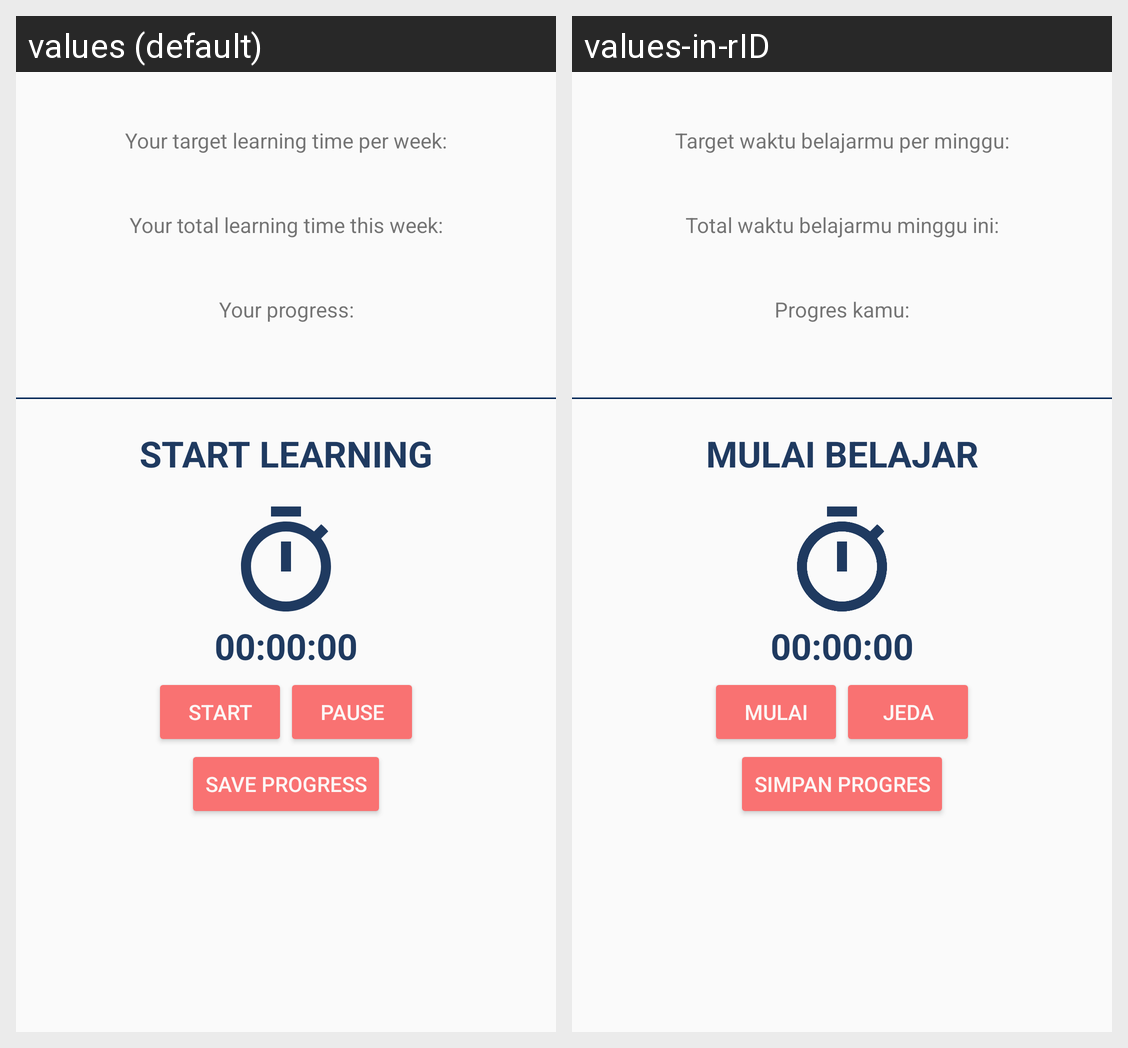

This grid shows one Android layout under two languages. Give, for every string resource on the screen, its name, the default text and each shown locale's text.
Android screen res/layout/activity_course_progress.xml rendered under 2 locales, left to right: values (default), values-in-rID. Device: Nexus 5 (rendered at 1080×1920; each locale shown at half size, 540×960, under a caption strip naming it); theme AppTheme.
Strings drawn on this screen, with the default value and each locale's value (text and hints the layout hard-codes, and strings that could not be matched under every locale, appear in the picture but are not listed):

targetTimeWords
  values: Your target learning time per week:
  values-in-rID: Target waktu belajarmu per minggu:

totalTimeWords
  values: Your total learning time this week:
  values-in-rID: Total waktu belajarmu minggu ini:

progressTimeWords
  values: Your progress:
  values-in-rID: Progres kamu:

startStudy
  values: START LEARNING
  values-in-rID: MULAI BELAJAR

stopwatchInitial
  values: 00:00:00
  values-in-rID: 00:00:00

start
  values: Start
  values-in-rID: Mulai

pause
  values: Pause
  values-in-rID: Jeda

saveProgress
  values: Save Progress
  values-in-rID: Simpan Progres
